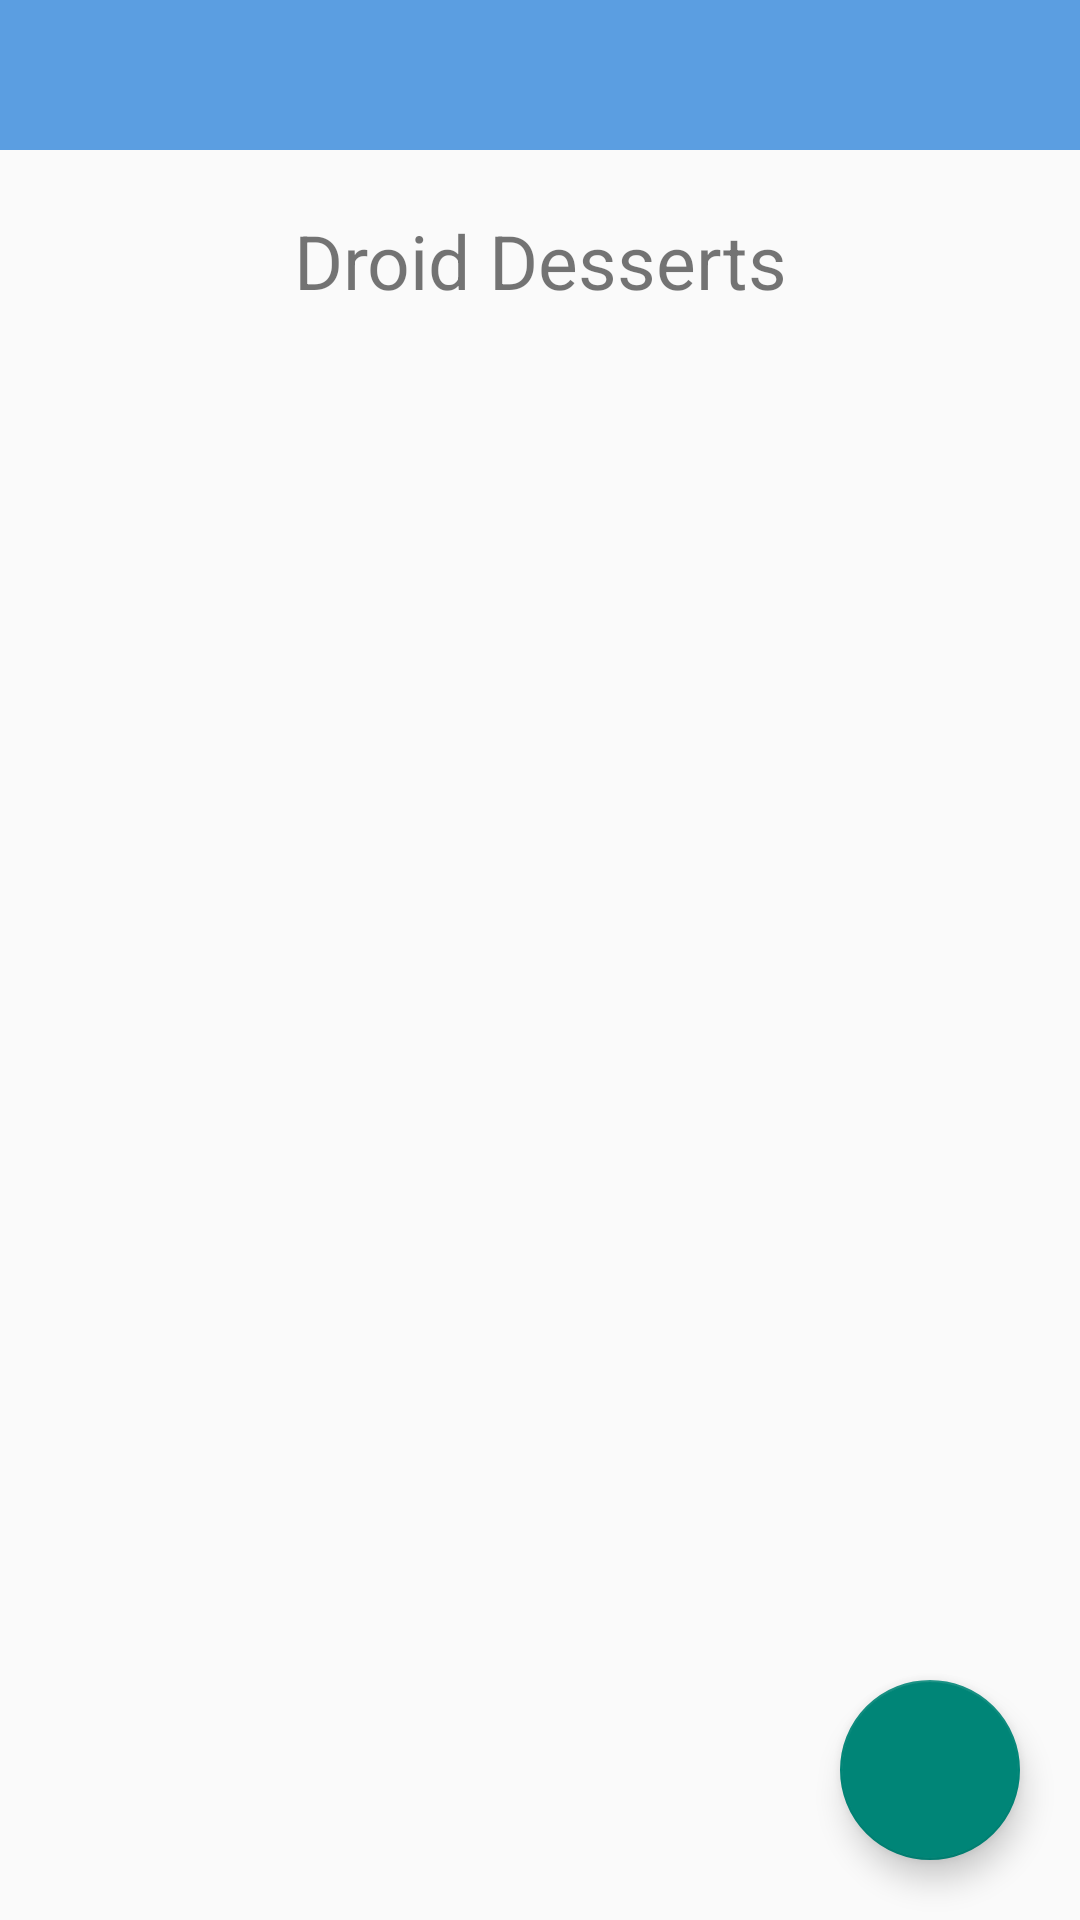

Reconstruct the res/layout file that produces this screen, plus the resources it refers to.
<!-- AndroidManifest.xml: application theme Theme.AndroidPractice -->
<!-- res/layout/activity_menu_example.xml -->
<?xml version="1.0" encoding="utf-8"?>
<androidx.constraintlayout.widget.ConstraintLayout xmlns:android="http://schemas.android.com/apk/res/android"
    xmlns:app="http://schemas.android.com/apk/res-auto"
    xmlns:tools="http://schemas.android.com/tools"
    android:id="@+id/main"
    android:layout_width="match_parent"
    android:layout_height="match_parent"
    tools:context=".menu_example.MenuExampleActivity">

    <androidx.appcompat.widget.Toolbar
        android:id="@+id/tbMenuExample"
        android:layout_width="match_parent"
        android:layout_height="50dp"
        android:background="@color/blue_Light"
        app:layout_constraintTop_toTopOf="parent" />

    <TextView
        android:id="@+id/txtTitle"
        android:layout_width="match_parent"
        android:layout_height="wrap_content"
        android:layout_marginTop="20dp"
        android:gravity="center"
        android:text="@string/droid_desserts"
        android:textSize="25sp"
        app:layout_constraintTop_toBottomOf="@id/tbMenuExample" />

    <androidx.recyclerview.widget.RecyclerView
        android:id="@+id/rvDesserts"
        android:layout_width="match_parent"
        android:layout_height="wrap_content"
        android:padding="20dp"
        app:layout_constraintTop_toBottomOf="@id/txtTitle"
        tools:listitem="@layout/item_dessert" />

    <com.google.android.material.floatingactionbutton.FloatingActionButton
        android:layout_width="60dp"
        android:layout_height="60dp"
        android:layout_margin="20dp"
        android:scaleType="fitXY"
        android:src="@drawable/ic_launcher_foreground"
        app:layout_constraintBottom_toBottomOf="parent"
        app:layout_constraintEnd_toEndOf="parent" />

</androidx.constraintlayout.widget.ConstraintLayout>
<!-- res/layout/item_dessert.xml (included above) -->
<?xml version="1.0" encoding="utf-8"?>
<LinearLayout xmlns:android="http://schemas.android.com/apk/res/android"
    android:layout_width="match_parent"
    android:layout_height="wrap_content"
    xmlns:app="http://schemas.android.com/apk/res-auto"
    android:layout_marginTop="15dp"
    android:orientation="horizontal">

    <androidx.cardview.widget.CardView
        app:cardCornerRadius="90dp"
        android:elevation="0dp"
        android:layout_width="wrap_content"
        android:layout_height="wrap_content">
        <ImageView
            android:id="@+id/imgDessert"
            android:scaleType="centerCrop"
            android:src="@drawable/donut"
            android:layout_width="120dp"
            android:layout_height="120dp"/>
    </androidx.cardview.widget.CardView>

    <TextView
        android:id="@+id/txtDessert"
        android:textSize="20sp"
        android:padding="20dp"
        android:text="@string/hello"
        android:layout_width="match_parent"
        android:layout_height="wrap_content"/>
</LinearLayout>
<!-- resources referenced by this layout -->
<resources>
  <color name="blue_Light">#5B9EE1</color>
  <string name="droid_desserts">Droid Desserts</string>
  <string name="hello">Hello</string>
  <style name="Theme.AndroidPractice" parent="Base.Theme.AndroidPractice" />
  <style name="Base.Theme.AndroidPractice" parent="Theme.AppCompat.DayNight.NoActionBar">
          
  
      </style>
</resources>
